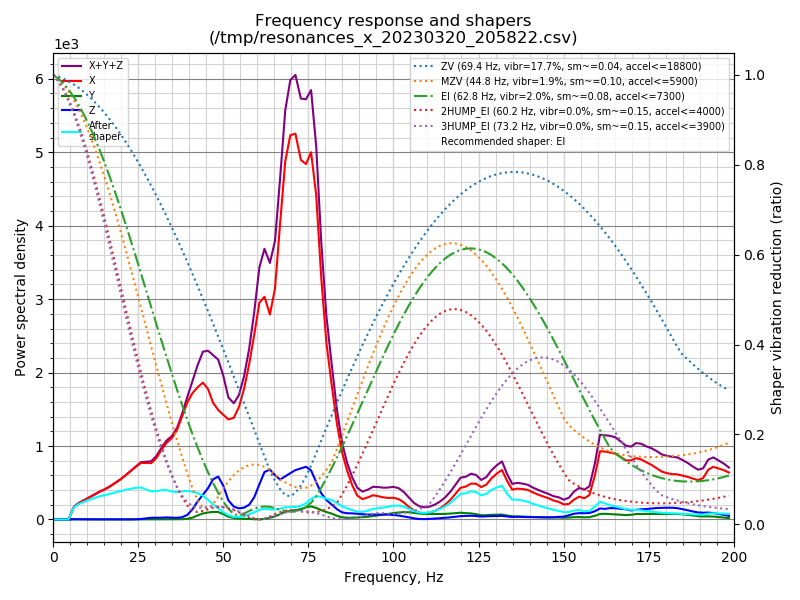

The file beside this chart, header and first rows:
freq, psd_x, psd_y, psd_z, psd_xyz
0.0, 2.027e+02, 8.629e+00, 2.301e+01, 2.343e+02
1.5, 1.229e+02, 2.028e+01, 3.015e+01, 1.734e+02
3.0, 2.085e+01, 2.057e+01, 2.084e+01, 6.226e+01
4.5, 2.630e+02, 2.004e+01, 1.858e+01, 3.016e+02
6.1, 1.034e+03, 2.174e+01, 2.089e+01, 1.076e+03
7.6, 1.707e+03, 2.132e+01, 2.057e+01, 1.749e+03
9.1, 2.387e+03, 2.067e+01, 2.072e+01, 2.429e+03
10.6, 3.200e+03, 2.011e+01, 1.959e+01, 3.240e+03
12.1, 4.109e+03, 1.954e+01, 1.934e+01, 4.148e+03
13.6, 5.147e+03, 1.967e+01, 2.062e+01, 5.187e+03
15.2, 6.275e+03, 2.084e+01, 2.098e+01, 6.317e+03
16.7, 7.549e+03, 2.037e+01, 1.948e+01, 7.589e+03
18.2, 9.073e+03, 1.882e+01, 2.151e+01, 9.113e+03
19.7, 1.074e+04, 1.999e+01, 2.135e+01, 1.078e+04
21.2, 1.272e+04, 2.392e+01, 2.114e+01, 1.277e+04
22.7, 1.494e+04, 2.641e+01, 2.765e+01, 1.500e+04
24.3, 1.751e+04, 4.026e+01, 7.158e+01, 1.762e+04
25.8, 1.996e+04, 5.837e+01, 1.873e+02, 2.020e+04
27.3, 2.105e+04, 7.220e+01, 4.316e+02, 2.155e+04
28.8, 2.216e+04, 8.347e+01, 6.676e+02, 2.291e+04
30.3, 2.540e+04, 8.298e+01, 7.249e+02, 2.621e+04
31.8, 3.017e+04, 8.728e+01, 7.937e+02, 3.105e+04
33.3, 3.482e+04, 1.071e+02, 9.433e+02, 3.587e+04
34.9, 3.878e+04, 1.057e+02, 8.719e+02, 3.976e+04
36.4, 4.457e+04, 1.072e+02, 8.305e+02, 4.551e+04
37.9, 5.334e+04, 1.609e+02, 1.207e+03, 5.471e+04
39.4, 6.291e+04, 3.572e+02, 2.438e+03, 6.570e+04
40.9, 7.044e+04, 1.011e+03, 5.541e+03, 7.699e+04
42.4, 7.637e+04, 2.309e+03, 1.030e+04, 8.898e+04
44.0, 8.218e+04, 3.623e+03, 1.490e+04, 1.007e+05
45.5, 8.106e+04, 4.317e+03, 1.939e+04, 1.048e+05
47.0, 7.477e+04, 4.872e+03, 2.576e+04, 1.054e+05
48.5, 7.251e+04, 4.944e+03, 2.839e+04, 1.058e+05
50.0, 7.140e+04, 3.658e+03, 2.303e+04, 9.809e+04
51.5, 7.028e+04, 1.957e+03, 1.344e+04, 8.568e+04
53.1, 7.367e+04, 1.168e+03, 9.310e+03, 8.415e+04
54.6, 8.375e+04, 7.471e+02, 8.296e+03, 9.279e+04
56.1, 1.000e+05, 5.479e+02, 9.054e+03, 1.096e+05
57.6, 1.220e+05, 4.532e+02, 1.159e+04, 1.340e+05
59.1, 1.491e+05, 3.148e+02, 1.793e+04, 1.673e+05
60.6, 1.791e+05, 1.595e+02, 2.904e+04, 2.083e+05
62.1, 1.886e+05, 4.375e+02, 4.018e+04, 2.292e+05
63.7, 1.780e+05, 1.459e+03, 4.335e+04, 2.228e+05
65.2, 2.055e+05, 2.849e+03, 3.947e+04, 2.478e+05
66.7, 2.693e+05, 4.822e+03, 3.627e+04, 3.104e+05
68.2, 3.329e+05, 7.187e+03, 4.009e+04, 3.802e+05
69.7, 3.652e+05, 8.305e+03, 4.406e+04, 4.176e+05
71.2, 3.745e+05, 9.078e+03, 4.793e+04, 4.315e+05
72.8, 3.568e+05, 1.023e+04, 5.076e+04, 4.177e+05
74.3, 3.600e+05, 1.228e+04, 5.339e+04, 4.257e+05
75.8, 3.795e+05, 1.354e+04, 5.067e+04, 4.437e+05
77.3, 3.417e+05, 1.223e+04, 3.942e+04, 3.934e+05
78.8, 2.590e+05, 1.001e+04, 2.816e+04, 2.971e+05
80.3, 1.934e+05, 8.179e+03, 2.125e+04, 2.228e+05
81.9, 1.487e+05, 6.482e+03, 1.656e+04, 1.717e+05
83.4, 1.087e+05, 4.220e+03, 1.169e+04, 1.246e+05
84.9, 7.791e+04, 2.551e+03, 8.297e+03, 8.876e+04
86.4, 5.728e+04, 2.001e+03, 7.336e+03, 6.662e+04
87.9, 4.090e+04, 2.145e+03, 7.327e+03, 5.037e+04
89.4, 2.901e+04, 2.499e+03, 7.021e+03, 3.853e+04
... 72 more rows
